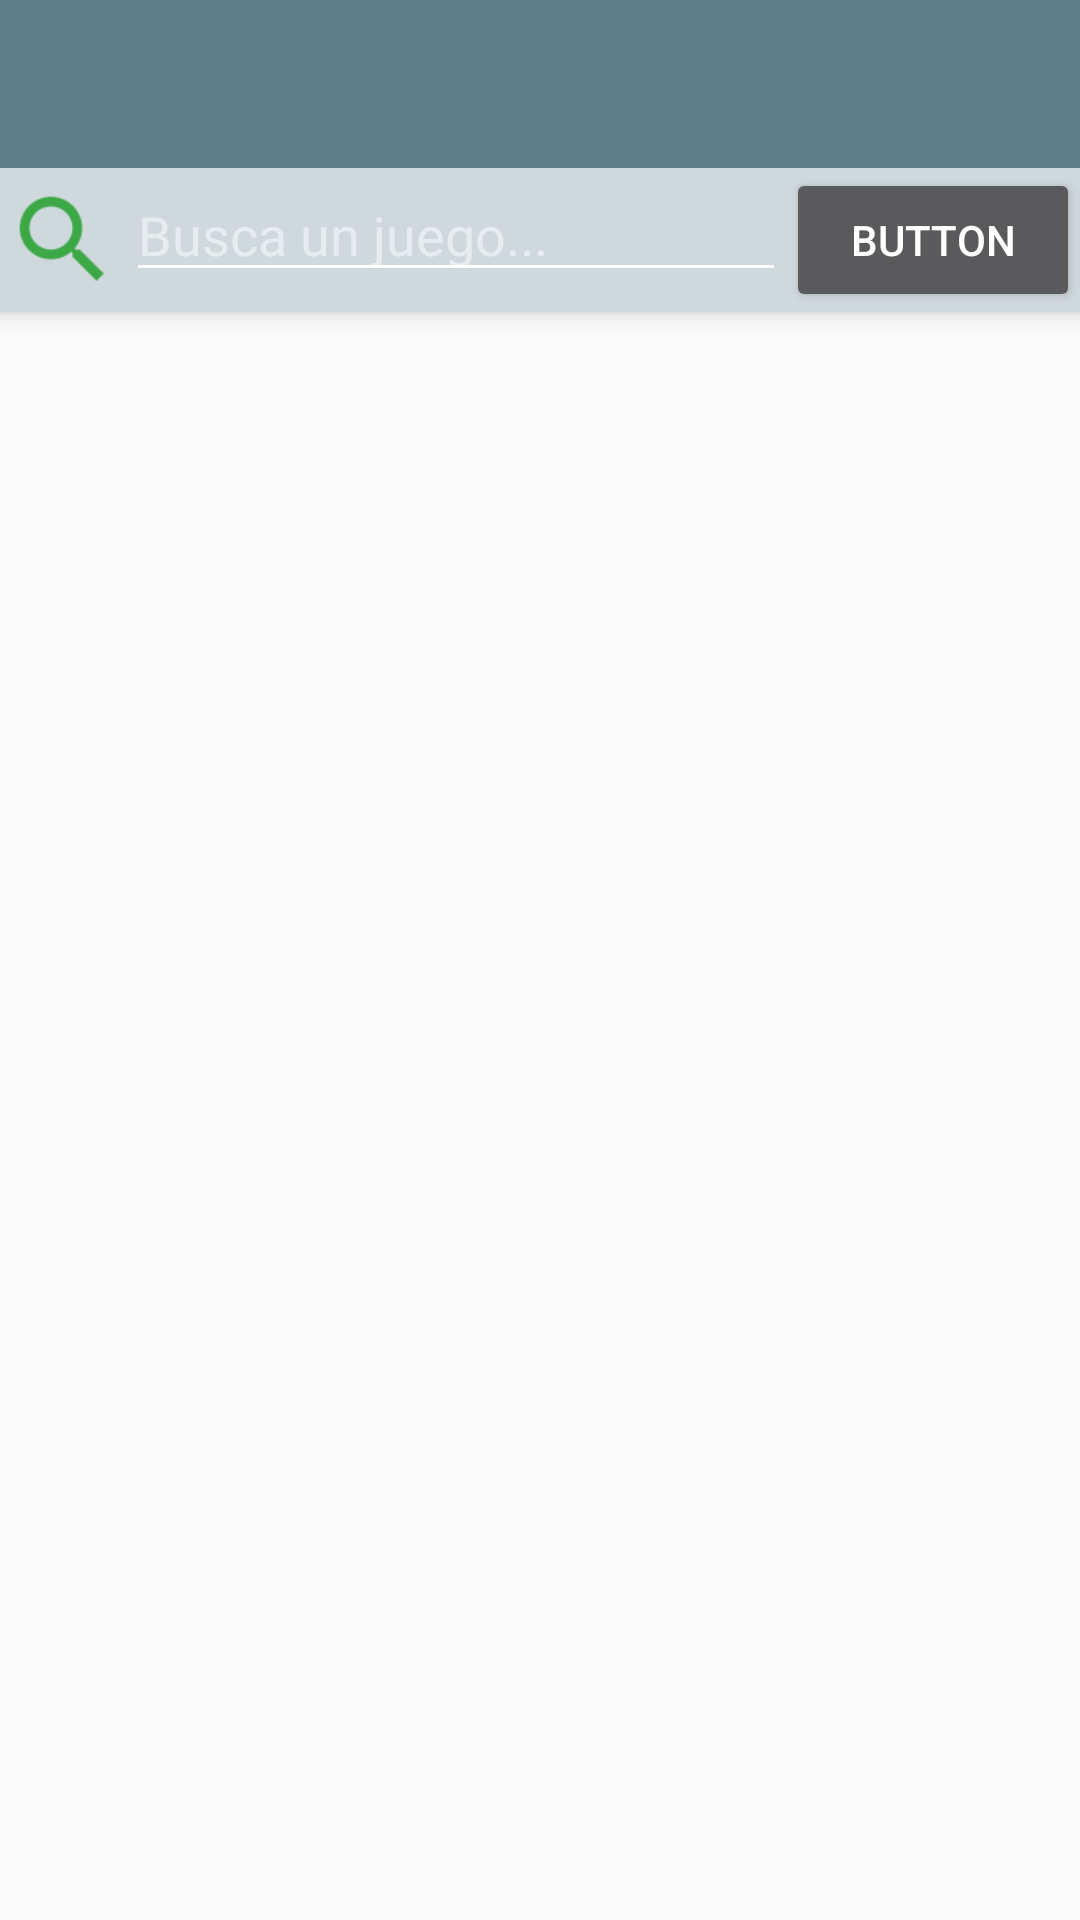

The Android layout XML behind this screen, and the referenced resources:
<!-- AndroidManifest.xml: activity theme AppTheme.NoActionBar -->
<!-- res/layout/activity_item_list.xml -->
<?xml version="1.0" encoding="utf-8"?>
<android.support.design.widget.CoordinatorLayout xmlns:android="http://schemas.android.com/apk/res/android"
    xmlns:app="http://schemas.android.com/apk/res-auto"
    xmlns:tools="http://schemas.android.com/tools"
    android:layout_width="match_parent"
    android:layout_height="match_parent"
    android:fitsSystemWindows="true"
    tools:context=".ItemListActivity">

    <android.support.design.widget.AppBarLayout
        android:id="@+id/app_bar"
        android:layout_width="match_parent"
        android:layout_height="wrap_content"
        android:theme="@style/AppTheme.AppBarOverlay">

        <android.support.v7.widget.Toolbar
            android:id="@+id/toolbar"
            android:layout_width="match_parent"
            android:layout_height="?attr/actionBarSize"
            app:popupTheme="@style/AppTheme.PopupOverlay" />

        <LinearLayout
            android:layout_width="match_parent"
            android:layout_height="match_parent"
            android:background="@color/colorPrimaryLight"
            android:orientation="horizontal">

            <ImageView
                android:id="@+id/imageView"
                android:layout_width="wrap_content"
                android:layout_height="match_parent"
                android:layout_weight="1"
                app:srcCompat="@drawable/ic_search" />

            <EditText
                android:id="@+id/search_game_editText"
                android:layout_width="wrap_content"
                android:layout_height="wrap_content"
                android:layout_weight="1"
                android:ems="10"
                android:inputType="textPersonName"
                android:textColor="@color/colorPrimaryText"
                android:hint="@string/search_game_hint"/>

            <Button
                android:id="@+id/search_game_button"
                android:layout_width="wrap_content"
                android:layout_height="wrap_content"
                android:layout_weight="1"
                android:text="Button" />
        </LinearLayout>

    </android.support.design.widget.AppBarLayout>

    <FrameLayout
        android:id="@+id/frameLayout"
        android:layout_width="match_parent"
        android:layout_height="wrap_content"
        app:layout_behavior="@string/appbar_scrolling_view_behavior">

        <include
            layout="@layout/item_list"
            android:layout_width="match_parent"
            android:layout_height="wrap_content" />

    </FrameLayout>


</android.support.design.widget.CoordinatorLayout>
<!-- res/layout/item_list.xml (included above) -->
<?xml version="1.0" encoding="utf-8"?>
<android.support.v7.widget.RecyclerView xmlns:android="http://schemas.android.com/apk/res/android"
    xmlns:app="http://schemas.android.com/apk/res-auto"
    xmlns:tools="http://schemas.android.com/tools"
    android:id="@+id/item_list"
    android:name="com.laurinware.gamebrain.ItemListFragment"
    android:layout_width="match_parent"
    android:layout_height="match_parent"
    android:layout_marginLeft="16dp"
    android:layout_marginRight="16dp"
    app:layoutManager="LinearLayoutManager"
    tools:context=".ItemListActivity"
    tools:listitem="@layout/item_list_content" />
<!-- resources referenced by this layout -->
<resources>
  <color name="colorPrimaryLight">#cfd8dc</color>
  <color name="colorPrimaryText">#212121</color>
  <!-- drawable ic_search: png bitmap (drawable-hdpi, 808 bytes) -->
  <string name="search_game_hint">Busca un juego...</string>
  <style name="AppTheme.AppBarOverlay" parent="ThemeOverlay.AppCompat.Dark.ActionBar" />
  <style name="AppTheme.PopupOverlay" parent="ThemeOverlay.AppCompat.Light" />
  <style name="AppTheme.NoActionBar">
          <item name="windowActionBar">false</item>
          <item name="windowNoTitle">true</item>
      </style>
</resources>
